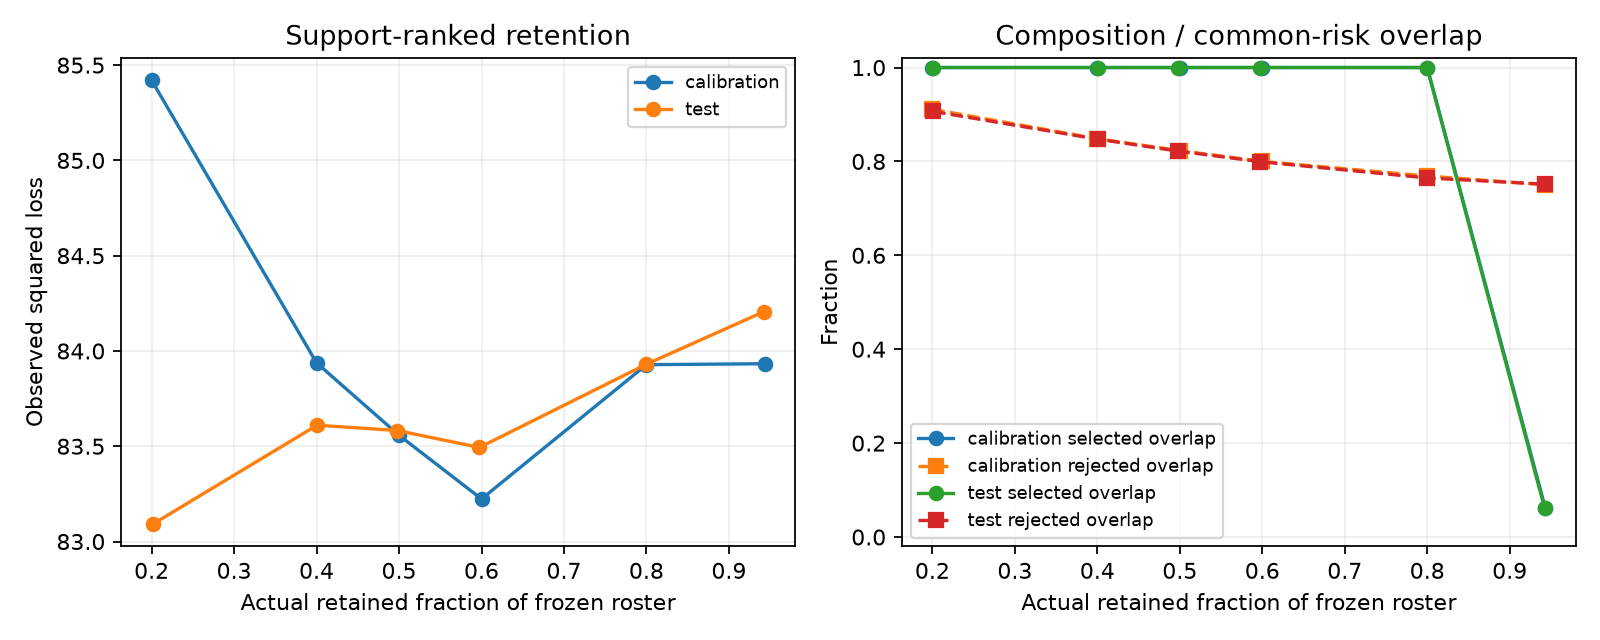

Data behind this chart, as committed beside it:
trait	role	nominal_calibration_coverage	actual_test_coverage	n_selected_roster	primary_loss_low	primary_loss_high	case_retention	control_retention	n_evaluable	primary_loss	mae	rmse	r2	correlation	standardized_selected_loss	standardized_other_loss	standardized_difference	overlap_selected_fraction	overlap_other_fraction	overlap_bins	comparison_status
height	calibration	0.2	0.2	9714	83.5	87.79			9696	85.42	7.64	9.242	0.005982	0.2633	85.64	81.76	3.877	1.0	0.9111	10	descriptive_coarse_risk_standardization
height	calibration	0.4	0.4	19428	82.46	85.33			19376	83.94	7.561	9.162	0.009917	0.1574	85.25	82.57	2.684	1.0	0.8484	10	descriptive_coarse_risk_standardization
height	calibration	0.5	0.5	24285	82.37	84.95			24221	83.56	7.549	9.141	0.01076	0.1649	85.61	83.63	1.985	1.0	0.8231	10	descriptive_coarse_risk_standardization
height	calibration	0.6	0.6	29142	82.04	84.45			29069	83.22	7.532	9.123	0.01784	0.1478	84.95	84.98	-0.02594	1.0	0.8	10	descriptive_coarse_risk_standardization
height	calibration	0.8	0.8	38856	82.88	84.96			38765	83.93	7.567	9.161	0.01995	0.1551	86.15	85.39	0.7551	1.0	0.7689	10	descriptive_coarse_risk_standardization
height	calibration	1.0	0.9432	45811	83.11	84.94			45695	83.93	7.566	9.161	0.02132	0.1525	83.97	91.5	-7.524	0.06149	0.7504	1	descriptive_coarse_risk_standardization
height	test	0.2	0.2012	48969	82.21	84.17			48908	83.09	7.512	9.115	0.006841	0.2621	83.62	81.32	2.294	1.0	0.9064	10	descriptive_coarse_risk_standardization
height	test	0.4	0.4006	97499	83.07	84.3			97262	83.61	7.537	9.144	0.01124	0.1629	85.54	82.96	2.578	1.0	0.8473	10	descriptive_coarse_risk_standardization
height	test	0.5	0.4977	121131	82.93	84.23			120825	83.58	7.535	9.142	0.01214	0.1701	86.36	83.79	2.573	1.0	0.8221	10	descriptive_coarse_risk_standardization
height	test	0.6	0.5975	145422	83.05	84.04			145058	83.49	7.53	9.138	0.01932	0.1508	85.89	84.87	1.019	1.0	0.7993	10	descriptive_coarse_risk_standardization
height	test	0.8	0.7998	194643	83.47	84.44			194119	83.93	7.552	9.161	0.02133	0.1584	86.31	86.53	-0.2189	1.0	0.7648	10	descriptive_coarse_risk_standardization
height	test	1.0	0.9423	229328	83.77	84.61			228692	84.21	7.567	9.176	0.02194	0.1533	81.53	88.85	-7.318	0.06172	0.7515	1	descriptive_coarse_risk_standardization
